pico-8 play session: mixed d-pad (fixed 12-tick cycle), after a click and taps of 🅾, ❎, 🅾+❎, 🅾 in the second before t = 0

[t = 1 s] mixed d-pad (1.2s cycle ×~1): → ← ↑ ↓ + 🅾/❎ taps, ~1s
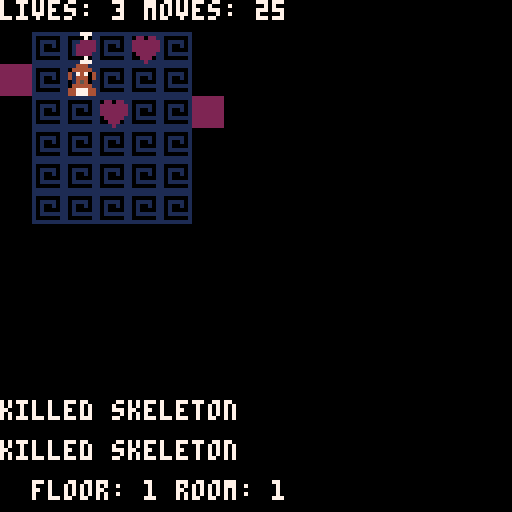
[t = 2 s] mixed d-pad (1.2s cycle ×~1): → ← ↑ ↓ + 🅾/❎ taps, ~2s
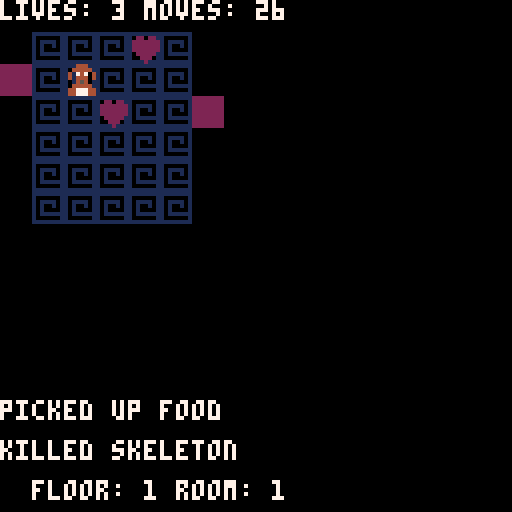
[t = 4 s] mixed d-pad (1.2s cycle ×~3): → ← ↑ ↓ + 🅾/❎ taps, ~4s
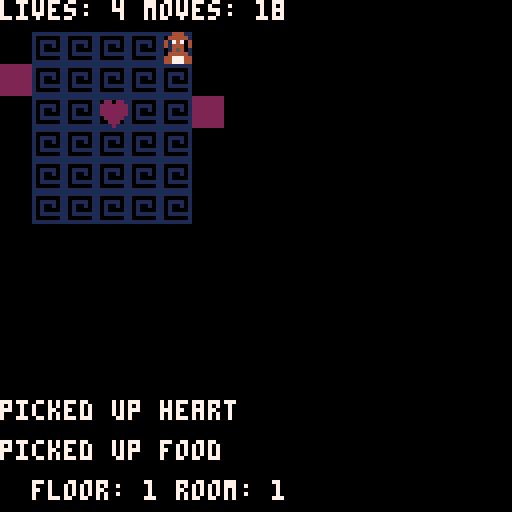
[t = 6 s] mixed d-pad (1.2s cycle ×~5): → ← ↑ ↓ + 🅾/❎ taps, ~6s
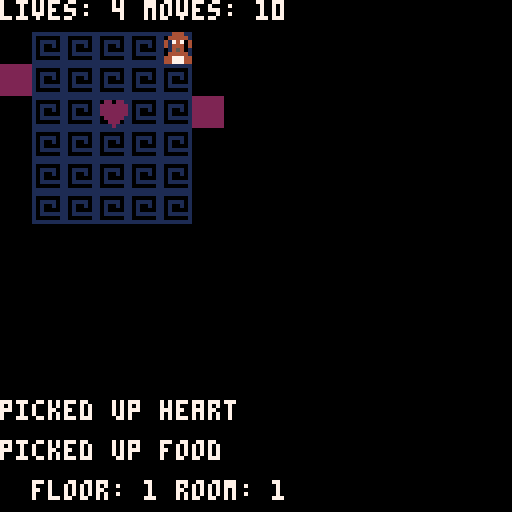
[t = 8 s] mixed d-pad (1.2s cycle ×~6): → ← ↑ ↓ + 🅾/❎ taps, ~8s
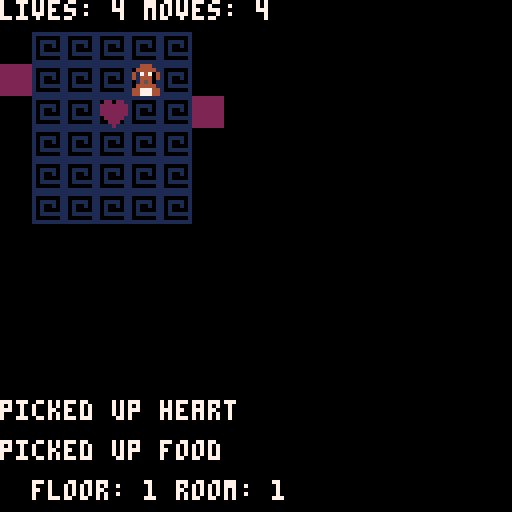

pico-8 cartridge
version 8
__lua__
--dogue | #7drl by program_ix
--explore a dungeon as a dog
function _init()
	debug=true
	state=0
	floors={}
	d={x=0,y=1,lives=3,stamina=30}
	messages={}
	rm_base_w=3
	rm_base_h=3
	rm_var_w=3
	rm_var_h=3
	flr_rm_base=4
	flr_rm_var=2
	max_enemies=1
	max_items=3
	gen_floor()
	process_cooldown=5
	process_timer=0
	cf=1 --current floor
	cr=1 --current room
	d.y=floors[cf][cr].ent
	sfx(0)
end

--

function c_print(txt,y,c)
	txt=""..txt
	print(txt,64-(#txt*2),y,c)
end

--

function spawn_enemy(x,y)
	return{x=x,y=y,name="skeleton"}
end

--

function spawn_heart(x,y)
	return{x=x,y=y,name="heart",
		health=1,moves=0,s=32}
end

--

function spawn_food(x,y)
	return{x=x,y=y,name="food",
		health=0,moves=5,s=33}
end

--
function gen_floor()
	max_enemies+=.5
	floor={}
	for i=1,flr(rnd(flr_rm_base)+
		flr_rm_var)
	do
		room={}
		room.w=flr(rnd(rm_base_w))+
			rm_var_w
		room.h=flr(rnd(rm_base_h))+
		 rm_var_h
		room.enemies={}
		room.items={}
		for i=0,room.h
		do
			row={}
			for j=0,room.w
			do
				tile={}
				tile.t=flr(rnd(6))+1
				--don't want a brown tile
				if(tile.t==4)
				then
					tile.t=7
					if(#room.enemies<max_enemies)
					then
						enemy=spawn_enemy(j,i)
						add(room.enemies,enemy)
					end
				else
					if(tile.t==3)
					then
						if(#room.items<max_items)
						then
						 heart=spawn_heart(j,i)
						 add(room.items,heart)
						end
					end
					if(tile.t==2)
					then
						if(#room.items<max_items)
						then
							food=spawn_food(j,i)
							add(room.items,food)
						end
					end
				end
				add(row,tile)
			end
			add(room,row)
		end
		room.ent=flr(rnd(room.h))
		room.ext=flr(rnd(room.h))
		add(floor,room)
	end
	add(floors,floor)
end

--

function update_title()
	if(btnp(4))
	then
		state=1
	end
end

--

function player_move()
	if(process_timer>=0)
	then
		process_timer-=1
		return false
	end
	rm=floors[cf][cr]
	if(btnp(0))
	then
		if(d.x>0)
		then
			d.x-=1
			return true
		else
			if(d.y==rm.ent)
			then
			 if(cr>1)
			 then
			 	cr-=1
			 	rm=floors[cf][cr]
			 	d.x=rm.w
			 	d.y=rm.ext
			 	return true
			 else
			 	if(cf>1)
			 	then
			 		cf-=1
			 		cr=#floors[cf]
			 		rm=floors[cf][cr]
			 		d.x=rm.w
			 		d.y=rm.ext
			 	end
			 end
			end
		end
	end
	if(btnp(1))
	then
	 if(d.x<rm.w)
		then
			d.x+=1
			return true
		else
			if(d.y==rm.ext)
			then
			 if(cr<#floors[cf])
			 then
			 	cr+=1
			 	rm=floors[cf][cr]
			 	d.x=0
			 	d.y=rm.ent
			 	return true
			 else
			 	if(cf>=#floors)
			 	then
			 		gen_floor()
			 	end
			 	cf+=1
			 	cr=1
			 	rm=floors[cf][cr]
			 	d.x=0
			 	d.y=rm.ent	
			 end
			end
		end
	end
	if(btnp(2) and d.y>0)
	then
		d.y-=1
		return true
	end
	if(btnp(3) and d.y<rm.h)
	then
		d.y+=1
		return true
	end
end

--

function player_collide()
 rm=floors[cf][cr]
 for e in all(rm.enemies)
	do
		if(e.x==d.x and e.y==d.y)
		then
			add(messages,"killed "..e.name)
			--d.lives+=1
			del(rm.enemies,e)
		end
	end
	for i in all(rm.items)
	do
		if(i.x==d.x and i.y==d.y)
		then
			add(messages,"picked up "..i.name)
			d.lives+=i.health
			d.stamina+=i.moves
			del(rm.items,i)
		end
	end
end

--

function others_move()
	room=floors[cf][cr]
	for e in all(room.enemies)
	do
		if((e.x==d.x-1 and e.y==d.y)
  or (e.x==d.x and e.y==d.y-1)
  or (e.x==d.x+1 and e.y==d.y)
  or (e.x==d.x and e.y==d.y+1))
  then
  	add(messages,"hurt by "..e.name)
   d.lives-=1
  else
  	xd=abs(d.x-e.x)
  	yd=abs(d.y-e.y)
  	if(xd>yd)
  	then
  		if(d.x>e.x)
  		then
  		 e.x+=1
  		else
  			if(d.x<e.x)
  			then
  				e.x-=1
  			end
  		end
  	else
  		if(d.y>e.y)
  		then
  		 e.y+=1
  		else
  			if(d.y<e.y)
  			then
  				e.y-=1
  			end
  		end
  	end
  end
	end
end

--

function player_process()
	d.stamina-=1
	if(d.stamina<=0)
	then
		add(messages,"you died of exhaustion")
		state=2
	end
	if(d.lives<=0)
	then
		add(messages,"you were killed.")
		state=2
	end
end

--

function process_turn()
	pm=player_move()
	if(pm)
	then
		player_collide()
		others_move()
		player_process()
	end
end

--

function update_game()
	process_turn()
end

--

function update_endgame()
	if(btnp(4))
	then
		_init()
	end
end

--

function _update()
	if(state==0)
	then
		update_title()
	else
		if(state==1)
		then
			update_game()
		else
			update_endgame()
		end
	end
end

--

function draw_title()
 c_print("dogue",44,7)
 c_print("by program_ix",60,7)
 c_print("explore the dungeon",70,7)
 c_print("eat food to keep going",80,7)
 c_print("enemies will hurt you",90,7)
 c_print("find hearts to stay alive",100,7)
 c_print("arrows move, z to start",110,7)
	c_print("#7drl march 2017",120,7)
end

--

function draw_dog(fl,rm,tlx,tly)
	spr(1,tlx+(8*d.x),tly+(8*d.y))
end

--

function draw_enemies(fl,rm,tlx,tly)
	room=floors[fl][rm]
	for e in all(room.enemies)
	do
		spr(16,tlx+(8*e.x),tly+(8*e.y))
	end
end

--

function draw_items(fl,rm,tlx,tly)
 room=floors[fl][rm]
 for i in all(room.items)
 do
 	spr(i.s,tlx+(8*i.x),tly+(8*i.y))
 end
end

--

function draw_room(fl,rm,tlx,tly)
	room=floors[fl][rm]
	if not room
	then
		cls()
		--print("0 0"..floors[0][0])
		--print("0 1"..floors[0][1])
		print("1 0"..floors[1][0])
		print("1 1"..floors[1][1])
		return 0
	end
	for i=0,room.h
	do
		for j=0,room.w
		do
			tile=room[i+1][j+1]
			--pal(1,tile.t)
			--swap i,j because height
			--is y not x
			spr(2,tlx+(j*8),tly+(i*8))
			--pal()
		end
		if(i==room.ent)
		then
			spr(3,tlx-8,tly+(i*8))
		end
		if(i==room.ext)
		then
			spr(3,tlx+((room.w+1)*8),
			 tly+(i*8))
		end
	end
	if(cf==fl and cr==rm)
	then
		draw_enemies(fl,rm,tlx,tly)
		draw_items(fl,rm,tlx,tly)
	end
end

--

function draw_game()
	draw_room(cf,cr,8,8)
	draw_dog(cf,cr,8,8)
	if(debug)
	then
		print("floor: "..cf.." room: "..cr,8,120,7)
	end
	print("lives: "..d.lives..
	 " moves: "..d.stamina,0,0,7)
	if(#messages>0)
	then
		print(messages[#messages],0,100,7)
		if(#messages>1)
		then
			print(messages[#messages-1],0,110,7)
		end
	end
end

--

function draw_endgame()
	c_print(messages[#messages],60,7)
	c_print("you reached floor "..#floors,80,7)
	c_print("you died in room "..cr.." of floor "..cf,90,7)
	c_print("z to restart",110,7)
end

--

function _draw()
	cls()
	if(state==0)
	then
		draw_title()
	else
		if(state==1)
		then
			draw_game()
		else
			draw_endgame()
		end
	end
end
__gfx__
00000000000444001111111122222222000000000000000000000000000000000000000000000000000000000000000000000000000000000000000000000000
00000000004444401000000122222222000000000000000000000000000000000000000000000000000000000000000000000000000000000000000000000000
00700700040747041011110122222222000000000000000000000000000000000000000000000000000000000000000000000000000000000000000000000000
00077000040444041010010122222222000000000000000000000000000000000000000000000000000000000000000000000000000000000000000000000000
00077000000454001010000122222222000000000000000000000000000000000000000000000000000000000000000000000000000000000000000000000000
00700700004444401011111122222222000000000000000000000000000000000000000000000000000000000000000000000000000000000000000000000000
00000000044777441000000122222222000000000000000000000000000000000000000000000000000000000000000000000000000000000000000000000000
00000000044777441111111122222222000000000000000000000000000000000000000000000000000000000000000000000000000000000000000000000000
00777770000000000000000000000000000000000000000000000000000000000000000000000000000000000000000000000000000000000000000000000000
07777777000000000000000000000000000000000000000000000000000000000000000000000000000000000000000000000000000000000000000000000000
07607067000000000000000000000000000000000000000000000000000000000000000000000000000000000000000000000000000000000000000000000000
07667667000000000000000000000000000000000000000000000000000000000000000000000000000000000000000000000000000000000000000000000000
07770777000000000000000000000000000000000000000000000000000000000000000000000000000000000000000000000000000000000000000000000000
00776770000000000000000000000000000000000000000000000000000000000000000000000000000000000000000000000000000000000000000000000000
00555550000000000000000000000000000000000000000000000000000000000000000000000000000000000000000000000000000000000000000000000000
00777770000000000000000000000000000000000000000000000000000000000000000000000000000000000000000000000000000000000000000000000000
00000000000077700000000000000000000000000000000000000000000000000000000000000000000000000000000000000000000000000000000000000000
00220220000007000000000000000000000000000000000000000000000000000000000000000000000000000000000000000000000000000000000000000000
02222222000022220000000000000000000000000000000000000000000000000000000000000000000000000000000000000000000000000000000000000000
02222222000222220000000000000000000000000000000000000000000000000000000000000000000000000000000000000000000000000000000000000000
02222222000222220000000000000000000000000000000000000000000000000000000000000000000000000000000000000000000000000000000000000000
00222220000222200000000000000000000000000000000000000000000000000000000000000000000000000000000000000000000000000000000000000000
00022200000007000000000000000000000000000000000000000000000000000000000000000000000000000000000000000000000000000000000000000000
00002000000077700000000000000000000000000000000000000000000000000000000000000000000000000000000000000000000000000000000000000000
00000000000000000000000000000000000000000000000000000000000000000000000000000000000000000000000000000000000000000000000000000000
00000000000000000000000000000000000000000000000000000000000000000000000000000000000000000000000000000000000000000000000000000000
00000000000000000000000000000000000000000000000000000000000000000000000000000000000000000000000000000000000000000000000000000000
00000000000000000000000000000000000000000000000000000000000000000000000000000000000000000000000000000000000000000000000000000000
00000000000000000000000000000000000000000000000000000000000000000000000000000000000000000000000000000000000000000000000000000000
00000000000000000000000000000000000000000000000000000000000000000000000000000000000000000000000000000000000000000000000000000000
00000000000000000000000000000000000000000000000000000000000000000000000000000000000000000000000000000000000000000000000000000000
00000000000000000000000000000000000000000000000000000000000000000000000000000000000000000000000000000000000000000000000000000000
00000000000000000000000000000000000000000000000000000000000000000000000000000000000000000000000000000000000000000000000000000000
00000000000000000000000000000000000000000000000000000000000000000000000000000000000000000000000000000000000000000000000000000000
00000000000000000000000000000000000000000000000000000000000000000000000000000000000000000000000000000000000000000000000000000000
00000000000000000000000000000000000000000000000000000000000000000000000000000000000000000000000000000000000000000000000000000000
00000000000000000000000000000000000000000000000000000000000000000000000000000000000000000000000000000000000000000000000000000000
00000000000000000000000000000000000000000000000000000000000000000000000000000000000000000000000000000000000000000000000000000000
00000000000000000000000000000000000000000000000000000000000000000000000000000000000000000000000000000000000000000000000000000000
00000000000000000000000000000000000000000000000000000000000000000000000000000000000000000000000000000000000000000000000000000000
00000000000000000000000000000000000000000000000000000000000000000000000000000000000000000000000000000000000000000000000000000000
00000000000000000000000000000000000000000000000000000000000000000000000000000000000000000000000000000000000000000000000000000000
00000000000000000000000000000000000000000000000000000000000000000000000000000000000000000000000000000000000000000000000000000000
00000000000000000000000000000000000000000000000000000000000000000000000000000000000000000000000000000000000000000000000000000000
00000000000000000000000000000000000000000000000000000000000000000000000000000000000000000000000000000000000000000000000000000000
00000000000000000000000000000000000000000000000000000000000000000000000000000000000000000000000000000000000000000000000000000000
00000000000000000000000000000000000000000000000000000000000000000000000000000000000000000000000000000000000000000000000000000000
00000000000000000000000000000000000000000000000000000000000000000000000000000000000000000000000000000000000000000000000000000000
00000000000000000000000000000000000000000000000000000000000000000000000000000000000000000000000000000000000000000000000000000000
00000000000000000000000000000000000000000000000000000000000000000000000000000000000000000000000000000000000000000000000000000000
00000000000000000000000000000000000000000000000000000000000000000000000000000000000000000000000000000000000000000000000000000000
00000000000000000000000000000000000000000000000000000000000000000000000000000000000000000000000000000000000000000000000000000000
00000000000000000000000000000000000000000000000000000000000000000000000000000000000000000000000000000000000000000000000000000000
00000000000000000000000000000000000000000000000000000000000000000000000000000000000000000000000000000000000000000000000000000000
00000000000000000000000000000000000000000000000000000000000000000000000000000000000000000000000000000000000000000000000000000000
00000000000000000000000000000000000000000000000000000000000000000000000000000000000000000000000000000000000000000000000000000000
00000000000000000000000000000000000000000000000000000000000000000000000000000000000000000000000000000000000000000000000000000000
00000000000000000000000000000000000000000000000000000000000000000000000000000000000000000000000000000000000000000000000000000000
00000000000000000000000000000000000000000000000000000000000000000000000000000000000000000000000000000000000000000000000000000000
00000000000000000000000000000000000000000000000000000000000000000000000000000000000000000000000000000000000000000000000000000000
00000000000000000000000000000000000000000000000000000000000000000000000000000000000000000000000000000000000000000000000000000000
00000000000000000000000000000000000000000000000000000000000000000000000000000000000000000000000000000000000000000000000000000000
00000000000000000000000000000000000000000000000000000000000000000000000000000000000000000000000000000000000000000000000000000000
00000000000000000000000000000000000000000000000000000000000000000000000000000000000000000000000000000000000000000000000000000000
00000000000000000000000000000000000000000000000000000000000000000000000000000000000000000000000000000000000000000000000000000000
00000000000000000000000000000000000000000000000000000000000000000000000000000000000000000000000000000000000000000000000000000000
00000000000000000000000000000000000000000000000000000000000000000000000000000000000000000000000000000000000000000000000000000000
00000000000000000000000000000000000000000000000000000000000000000000000000000000000000000000000000000000000000000000000000000000
00000000000000000000000000000000000000000000000000000000000000000000000000000000000000000000000000000000000000000000000000000000
00000000000000000000000000000000000000000000000000000000000000000000000000000000000000000000000000000000000000000000000000000000
00000000000000000000000000000000000000000000000000000000000000000000000000000000000000000000000000000000000000000000000000000000
00000000000000000000000000000000000000000000000000000000000000000000000000000000000000000000000000000000000000000000000000000000
00000000000000000000000000000000000000000000000000000000000000000000000000000000000000000000000000000000000000000000000000000000
00000000000000000000000000000000000000000000000000000000000000000000000000000000000000000000000000000000000000000000000000000000
00000000000000000000000000000000000000000000000000000000000000000000000000000000000000000000000000000000000000000000000000000000
00000000000000000000000000000000000000000000000000000000000000000000000000000000000000000000000000000000000000000000000000000000
00000000000000000000000000000000000000000000000000000000000000000000000000000000000000000000000000000000000000000000000000000000
00000000000000000000000000000000000000000000000000000000000000000000000000000000000000000000000000000000000000000000000000000000
00000000000000000000000000000000000000000000000000000000000000000000000000000000000000000000000000000000000000000000000000000000
00000000000000000000000000000000000000000000000000000000000000000000000000000000000000000000000000000000000000000000000000000000
00000000000000000000000000000000000000000000000000000000000000000000000000000000000000000000000000000000000000000000000000000000
00000000000000000000000000000000000000000000000000000000000000000000000000000000000000000000000000000000000000000000000000000000
00000000000000000000000000000000000000000000000000000000000000000000000000000000000000000000000000000000000000000000000000000000
00000000000000000000000000000000000000000000000000000000000000000000000000000000000000000000000000000000000000000000000000000000
00000000000000000000000000000000000000000000000000000000000000000000000000000000000000000000000000000000000000000000000000000000
00000000000000000000000000000000000000000000000000000000000000000000000000000000000000000000000000000000000000000000000000000000
00000000000000000000000000000000000000000000000000000000000000000000000000000000000000000000000000000000000000000000000000000000
00000000000000000000000000000000000000000000000000000000000000000000000000000000000000000000000000000000000000000000000000000000
00000000000000000000000000000000000000000000000000000000000000000000000000000000000000000000000000000000000000000000000000000000
00000000000000000000000000000000000000000000000000000000000000000000000000000000000000000000000000000000000000000000000000000000
00000000000000000000000000000000000000000000000000000000000000000000000000000000000000000000000000000000000000000000000000000000
00000000000000000000000000000000000000000000000000000000000000000000000000000000000000000000000000000000000000000000000000000000
00000000000000000000000000000000000000000000000000000000000000000000000000000000000000000000000000000000000000000000000000000000
00000000000000000000000000000000000000000000000000000000000000000000000000000000000000000000000000000000000000000000000000000000
00000000000000000000000000000000000000000000000000000000000000000000000000000000000000000000000000000000000000000000000000000000
00000000000000000000000000000000000000000000000000000000000000000000000000000000000000000000000000000000000000000000000000000000
00000000000000000000000000000000000000000000000000000000000000000000000000000000000000000000000000000000000000000000000000000000
00000000000000000000000000000000000000000000000000000000000000000000000000000000000000000000000000000000000000000000000000000000
00000000000000000000000000000000000000000000000000000000000000000000000000000000000000000000000000000000000000000000000000000000
00000000000000000000000000000000000000000000000000000000000000000000000000000000000000000000000000000000000000000000000000000000
00000000000000000000000000000000000000000000000000000000000000000000000000000000000000000000000000000000000000000000000000000000
00000000000000000000000000000000000000000000000000000000000000000000000000000000000000000000000000000000000000000000000000000000
00000000000000000000000000000000000000000000000000000000000000000000000000000000000000000000000000000000000000000000000000000000
00000000000000000000000000000000000000000000000000000000000000000000000000000000000000000000000000000000000000000000000000000000
00000000000000000000000000000000000000000000000000000000000000000000000000000000000000000000000000000000000000000000000000000000
00000000000000000000000000000000000000000000000000000000000000000000000000000000000000000000000000000000000000000000000000000000
00000000000000000000000000000000000000000000000000000000000000000000000000000000000000000000000000000000000000000000000000000000
00000000000000000000000000000000000000000000000000000000000000000000000000000000000000000000000000000000000000000000000000000000
00000000000000000000000000000000000000000000000000000000000000000000000000000000000000000000000000000000000000000000000000000000
00000000000000000000000000000000000000000000000000000000000000000000000000000000000000000000000000000000000000000000000000000000
00000000000000000000000000000000000000000000000000000000000000000000000000000000000000000000000000000000000000000000000000000000
00000000000000000000000000000000000000000000000000000000000000000000000000000000000000000000000000000000000000000000000000000000
00000000000000000000000000000000000000000000000000000000000000000000000000000000000000000000000000000000000000000000000000000000
00000000000000000000000000000000000000000000000000000000000000000000000000000000000000000000000000000000000000000000000000000000
00000000000000000000000000000000000000000000000000000000000000000000000000000000000000000000000000000000000000000000000000000000
00000000000000000000000000000000000000000000000000000000000000000000000000000000000000000000000000000000000000000000000000000000
00000000000000000000000000000000000000000000000000000000000000000000000000000000000000000000000000000000000000000000000000000000
00000000000000000000000000000000000000000000000000000000000000000000000000000000000000000000000000000000000000000000000000000000
00000000000000000000000000000000000000000000000000000000000000000000000000000000000000000000000000000000000000000000000000000000
00000000000000000000000000000000000000000000000000000000000000000000000000000000000000000000000000000000000000000000000000000000
00000000000000000000000000000000000000000000000000000000000000000000000000000000000000000000000000000000000000000000000000000000
00000000000000000000000000000000000000000000000000000000000000000000000000000000000000000000000000000000000000000000000000000000
00000000000000000000000000000000000000000000000000000000000000000000000000000000000000000000000000000000000000000000000000000000
00000000000000000000000000000000000000000000000000000000000000000000000000000000000000000000000000000000000000000000000000000000
00000000000000000000000000000000000000000000000000000000000000000000000000000000000000000000000000000000000000000000000000000000
00000000000000000000000000000000000000000000000000000000000000000000000000000000000000000000000000000000000000000000000000000000
00000000000000000000000000000000000000000000000000000000000000000000000000000000000000000000000000000000000000000000000000000000
00000000000000000000000000000000000000000000000000000000000000000000000000000000000000000000000000000000000000000000000000000000
__gff__
0000000000000000000000000000000000000000000000000000000000000000000000000000000000000000000000000000000000000000000000000000000000000000000000000000000000000000000000000000000000000000000000000000000000000000000000000000000000000000000000000000000000000000
0000000000000000000000000000000000000000000000000000000000000000000000000000000000000000000000000000000000000000000000000000000000000000000000000000000000000000000000000000000000000000000000000000000000000000000000000000000000000000000000000000000000000000
__map__
0000000000000000000000000000000000000000000000000000000000000000000000000000000000000000000000000000000000000000000000000000000000000000000000000000000000000000000000000000000000000000000000000000000000000000000000000000000000000000000000000000000000000000
0000000000000000000000000000000000000000000000000000000000000000000000000000000000000000000000000000000000000000000000000000000000000000000000000000000000000000000000000000000000000000000000000000000000000000000000000000000000000000000000000000000000000000
0000000000000000000000000000000000000000000000000000000000000000000000000000000000000000000000000000000000000000000000000000000000000000000000000000000000000000000000000000000000000000000000000000000000000000000000000000000000000000000000000000000000000000
0000000000000000000000000000000000000000000000000000000000000000000000000000000000000000000000000000000000000000000000000000000000000000000000000000000000000000000000000000000000000000000000000000000000000000000000000000000000000000000000000000000000000000
0000000000000000000000000000000000000000000000000000000000000000000000000000000000000000000000000000000000000000000000000000000000000000000000000000000000000000000000000000000000000000000000000000000000000000000000000000000000000000000000000000000000000000
0000000000000000000000000000000000000000000000000000000000000000000000000000000000000000000000000000000000000000000000000000000000000000000000000000000000000000000000000000000000000000000000000000000000000000000000000000000000000000000000000000000000000000
0000000000000000000000000000000000000000000000000000000000000000000000000000000000000000000000000000000000000000000000000000000000000000000000000000000000000000000000000000000000000000000000000000000000000000000000000000000000000000000000000000000000000000
0000000000000000000000000000000000000000000000000000000000000000000000000000000000000000000000000000000000000000000000000000000000000000000000000000000000000000000000000000000000000000000000000000000000000000000000000000000000000000000000000000000000000000
0000000000000000000000000000000000000000000000000000000000000000000000000000000000000000000000000000000000000000000000000000000000000000000000000000000000000000000000000000000000000000000000000000000000000000000000000000000000000000000000000000000000000000
0000000000000000000000000000000000000000000000000000000000000000000000000000000000000000000000000000000000000000000000000000000000000000000000000000000000000000000000000000000000000000000000000000000000000000000000000000000000000000000000000000000000000000
0000000000000000000000000000000000000000000000000000000000000000000000000000000000000000000000000000000000000000000000000000000000000000000000000000000000000000000000000000000000000000000000000000000000000000000000000000000000000000000000000000000000000000
0000000000000000000000000000000000000000000000000000000000000000000000000000000000000000000000000000000000000000000000000000000000000000000000000000000000000000000000000000000000000000000000000000000000000000000000000000000000000000000000000000000000000000
0000000000000000000000000000000000000000000000000000000000000000000000000000000000000000000000000000000000000000000000000000000000000000000000000000000000000000000000000000000000000000000000000000000000000000000000000000000000000000000000000000000000000000
0000000000000000000000000000000000000000000000000000000000000000000000000000000000000000000000000000000000000000000000000000000000000000000000000000000000000000000000000000000000000000000000000000000000000000000000000000000000000000000000000000000000000000
0000000000000000000000000000000000000000000000000000000000000000000000000000000000000000000000000000000000000000000000000000000000000000000000000000000000000000000000000000000000000000000000000000000000000000000000000000000000000000000000000000000000000000
0000000000000000000000000000000000000000000000000000000000000000000000000000000000000000000000000000000000000000000000000000000000000000000000000000000000000000000000000000000000000000000000000000000000000000000000000000000000000000000000000000000000000000
0000000000000000000000000000000000000000000000000000000000000000000000000000000000000000000000000000000000000000000000000000000000000000000000000000000000000000000000000000000000000000000000000000000000000000000000000000000000000000000000000000000000000000
0000000000000000000000000000000000000000000000000000000000000000000000000000000000000000000000000000000000000000000000000000000000000000000000000000000000000000000000000000000000000000000000000000000000000000000000000000000000000000000000000000000000000000
0000000000000000000000000000000000000000000000000000000000000000000000000000000000000000000000000000000000000000000000000000000000000000000000000000000000000000000000000000000000000000000000000000000000000000000000000000000000000000000000000000000000000000
0000000000000000000000000000000000000000000000000000000000000000000000000000000000000000000000000000000000000000000000000000000000000000000000000000000000000000000000000000000000000000000000000000000000000000000000000000000000000000000000000000000000000000
0000000000000000000000000000000000000000000000000000000000000000000000000000000000000000000000000000000000000000000000000000000000000000000000000000000000000000000000000000000000000000000000000000000000000000000000000000000000000000000000000000000000000000
0000000000000000000000000000000000000000000000000000000000000000000000000000000000000000000000000000000000000000000000000000000000000000000000000000000000000000000000000000000000000000000000000000000000000000000000000000000000000000000000000000000000000000
0000000000000000000000000000000000000000000000000000000000000000000000000000000000000000000000000000000000000000000000000000000000000000000000000000000000000000000000000000000000000000000000000000000000000000000000000000000000000000000000000000000000000000
0000000000000000000000000000000000000000000000000000000000000000000000000000000000000000000000000000000000000000000000000000000000000000000000000000000000000000000000000000000000000000000000000000000000000000000000000000000000000000000000000000000000000000
0000000000000000000000000000000000000000000000000000000000000000000000000000000000000000000000000000000000000000000000000000000000000000000000000000000000000000000000000000000000000000000000000000000000000000000000000000000000000000000000000000000000000000
0000000000000000000000000000000000000000000000000000000000000000000000000000000000000000000000000000000000000000000000000000000000000000000000000000000000000000000000000000000000000000000000000000000000000000000000000000000000000000000000000000000000000000
0000000000000000000000000000000000000000000000000000000000000000000000000000000000000000000000000000000000000000000000000000000000000000000000000000000000000000000000000000000000000000000000000000000000000000000000000000000000000000000000000000000000000000
0000000000000000000000000000000000000000000000000000000000000000000000000000000000000000000000000000000000000000000000000000000000000000000000000000000000000000000000000000000000000000000000000000000000000000000000000000000000000000000000000000000000000000
0000000000000000000000000000000000000000000000000000000000000000000000000000000000000000000000000000000000000000000000000000000000000000000000000000000000000000000000000000000000000000000000000000000000000000000000000000000000000000000000000000000000000000
0000000000000000000000000000000000000000000000000000000000000000000000000000000000000000000000000000000000000000000000000000000000000000000000000000000000000000000000000000000000000000000000000000000000000000000000000000000000000000000000000000000000000000
0000000000000000000000000000000000000000000000000000000000000000000000000000000000000000000000000000000000000000000000000000000000000000000000000000000000000000000000000000000000000000000000000000000000000000000000000000000000000000000000000000000000000000
0000000000000000000000000000000000000000000000000000000000000000000000000000000000000000000000000000000000000000000000000000000000000000000000000000000000000000000000000000000000000000000000000000000000000000000000000000000000000000000000000000000000000000
